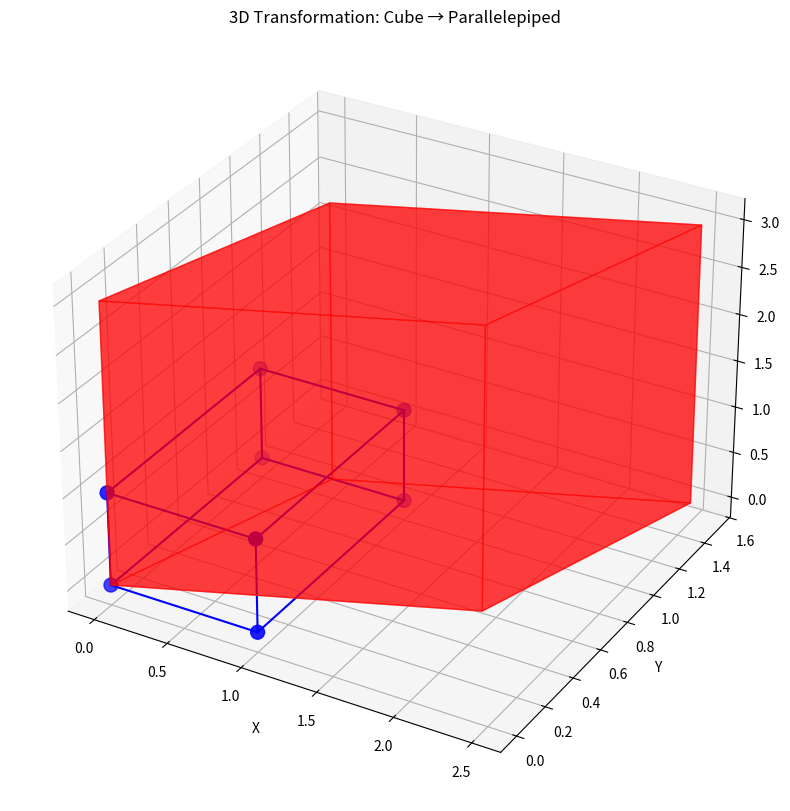

Generate this figure with matplotlib:
import numpy as np
import matplotlib.pyplot as plt
from mpl_toolkits.mplot3d import Axes3D 
from mpl_toolkits.mplot3d.art3d import Poly3DCollection

# Define cube vertices
cube = np.array([[0,0,0], [1,0,0], [1,1,0], [0,1,0],
                 [0,0,1], [1,0,1], [1,1,1], [0,1,1]])

# Transformation matrix (scaling + shear)
A = np.array([[2, 0.5, 0], [0.5, 1, 0], [0, 0, 3]])

# Apply transformation
transformed_cube = np.dot(cube, A.T)

# Plot
fig = plt.figure(figsize=(12, 10))
ax = fig.add_subplot(111, projection='3d')

# Original cube (wireframe)
ax.scatter3D(cube[:,0], cube[:,1], cube[:,2], color='blue', s=100)
for i in range(4):
    ax.plot3D(*zip(cube[i], cube[(i+1)%4]), 'b-')
    ax.plot3D(*zip(cube[i+4], cube[(i+1)%4+4]), 'b-')
    ax.plot3D(*zip(cube[i], cube[i+4]), 'b-')

# Transformed cube (solid)
transformed_faces = [[transformed_cube[j] for j in [0,1,2,3]],
                     [transformed_cube[j] for j in [4,5,6,7]],
                     [transformed_cube[j] for j in [0,1,5,4]],
                     [transformed_cube[j] for j in [2,3,7,6]],
                     [transformed_cube[j] for j in [1,2,6,5]],
                     [transformed_cube[j] for j in [0,3,7,4]]]
ax.add_collection3d(Poly3DCollection(transformed_faces, alpha=0.5, color='red'))

ax.set_xlabel('X'); ax.set_ylabel('Y'); ax.set_zlabel('Z')
plt.title("3D Transformation: Cube → Parallelepiped")
plt.show()